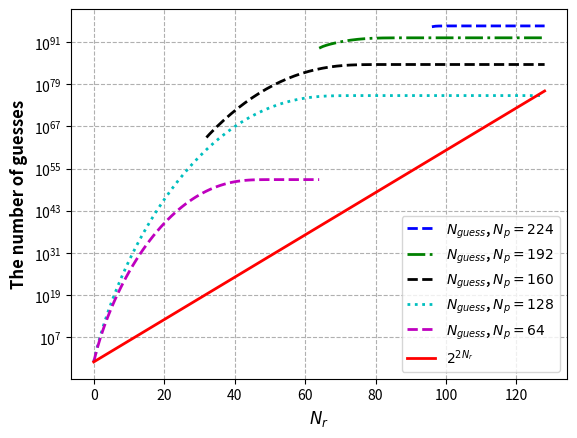

Reproduce this figure in Python. (Note: this script raises an exception after producing the figure.)
import matplotlib.pyplot as plt
import numpy as np
from scipy.special import comb

halfKeyLen = 64
Np = 224
NrBound = 128
points224 = np.zeros(NrBound + 1)
empty224 = np.zeros(224 - 128 + 1)
lowers = np.zeros(NrBound + 1)
for Nr in range(len(lowers)):
    lowers[Nr] = pow(2, Nr * 2)
flag = True
for Nr in range(len(empty224)):
    tmp = 0
    for _Nr in range(0, Nr + 1):
        tmp += comb(halfKeyLen * 2, _Nr) * comb(Np, _Nr)
    empty224[Nr] = tmp
for Nr in range(0, 224 - 128):
    points224[Nr] = None
for Nr in range(224 - 128, NrBound + 1):
    tmp = 0
    for _Nr in range(224 - 128, Nr + 1):
        tmp += comb(halfKeyLen * 2, _Nr) * comb(Np, _Nr)
    points224[Nr] = tmp
    if flag and points224[Nr] <= lowers[Nr]:
        print(Nr)
        flag = False

Np = 192
NrBound = 128
points192 = np.zeros(NrBound + 1)
flag = True
for Nr in range(0, 192 - 128):
    points192[Nr] = None
for Nr in range(192 - 128, NrBound + 1):
    tmp = 0
    for _Nr in range(192 - 128, Nr + 1):
        tmp += comb(halfKeyLen * 2, _Nr) * comb(Np, _Nr)
    points192[Nr] = tmp
    if flag and points192[Nr] < lowers[Nr]:
        print(Nr)
        flag = False

Np = 160
NrBound = 128
points160 = np.zeros(NrBound + 1)
flag = True
for Nr in range(0, 160 - 128):
    points160[Nr] = None
for Nr in range(160 - 128, NrBound + 1):
    tmp = 0
    for _Nr in range(160 - 128, Nr + 1):
        tmp += comb(halfKeyLen * 2, _Nr) * comb(Np, _Nr)
    points160[Nr] = tmp
    if flag and points160[Nr] < lowers[Nr]:
        print(Nr)
        flag = False

Np = 128
NrBound = 128
points128 = np.zeros(NrBound + 1)
flag = True
for Nr in range(0, NrBound + 1):
    tmp = 0
    for _Nr in range(0, Nr + 1):
        tmp += comb(halfKeyLen * 2, _Nr) * comb(Np, _Nr)
    points128[Nr] = tmp
    if flag and points128[Nr] < lowers[Nr]:
        print(Nr)
        flag = False

Np = 64
NrBound = 64
points64 = np.zeros(NrBound + 1)
flag = True
for Nr in range(0, NrBound + 1):
    tmp = 0
    for _Nr in range(0, Nr + 1):
        tmp += comb(halfKeyLen * 2, _Nr) * comb(Np, _Nr)
    points64[Nr] = tmp
    if flag and points64[Nr] < lowers[Nr]:
        print(Nr)
        flag = False

plt.close()
plt.figure()
plt.grid(linestyle="--")
plt.xlabel("$N_r$", fontsize=12, fontweight='bold')
plt.ylabel("The number of guesses", fontsize=12, fontweight='bold')
plt.yscale('log')
# plt.scatter(range(len(points224)), points224, s=5, marker=".", color="b", linewidth=2, label="$N_{guess}$, $N_p=224$")
# plt.scatter(range(len(points192)), points192, s=5, marker=">", color="g", linewidth=2, label="$N_{guess}$, $N_p=192$")
# plt.scatter(range(len(points160)), points160, s=5, marker="<", color="k", linewidth=2, label="$N_{guess}$, $N_p=160$")
# plt.scatter(range(len(points128)), points128, s=5, marker="v", color="c", linewidth=2, label="$N_{guess}$, $N_p=128$")
# plt.scatter(range(len(points64)), points64, s=5, marker="^", color="m", linewidth=2, label="$N_{guess}$, $N_p=64$")
# plt.scatter(range(len(lowers)), lowers, s=5, marker="+", color="r", linewidth=2, label="$2^{2N_r}$")

plt.plot(range(len(points224)), points224, linestyle='--', color="b", linewidth=2, label="$N_{guess}$, $N_p=224$")
plt.plot(range(len(points192)), points192, linestyle='-.', color="g", linewidth=2, label="$N_{guess}$, $N_p=192$")
plt.plot(range(len(points160)), points160, linestyle='--', color="k", linewidth=2, label="$N_{guess}$, $N_p=160$")
plt.plot(range(len(points128)), points128, linestyle=':', color="c", linewidth=2, label="$N_{guess}$, $N_p=128$")
plt.plot(range(len(points64)), points64, linestyle='--', color="m", linewidth=2, label="$N_{guess}$, $N_p=64$")
plt.plot(range(len(lowers)), lowers, color="r", linewidth=2, label="$2^{2N_r}$")

plt.legend(loc='lower right')
leg_text = plt.gca().get_legend().get_texts()
plt.setp(leg_text, fontsize=10, fontweight='bold')
plt.savefig('./evaluations/npAllPlot.pdf', format='pdf')
# plt.show()
